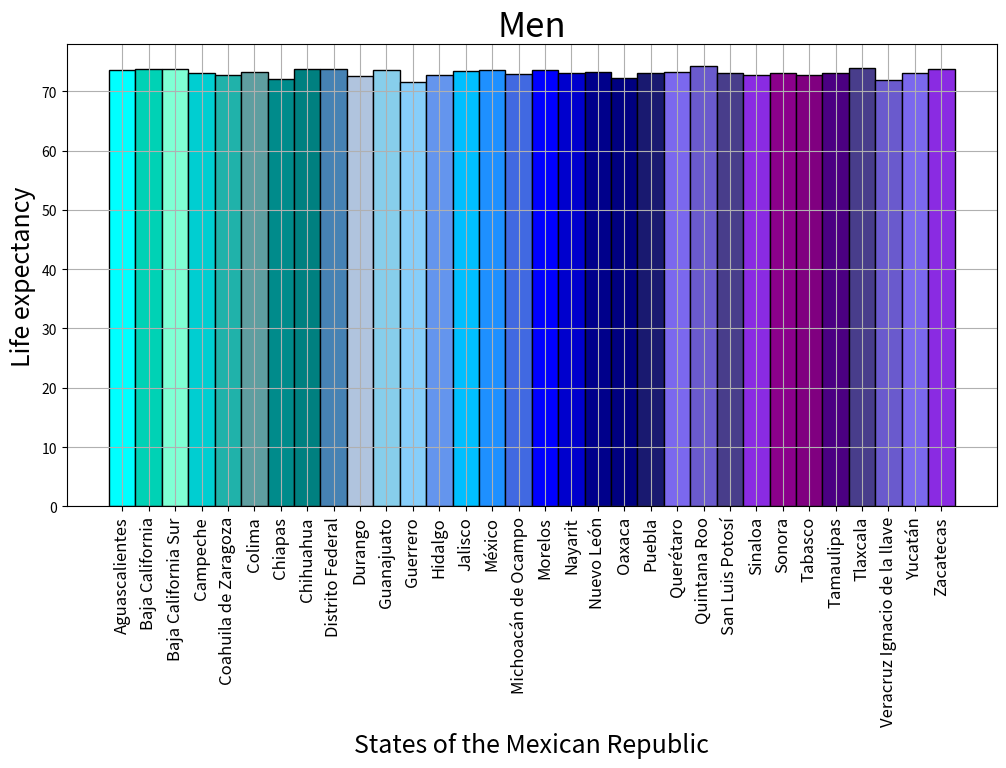
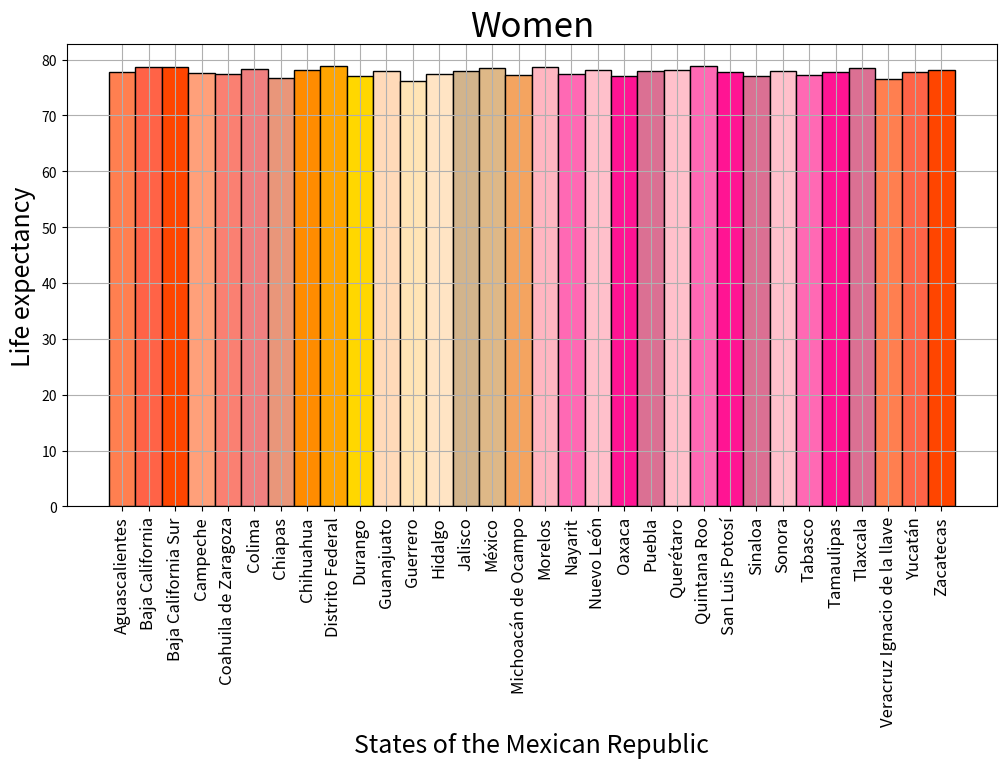
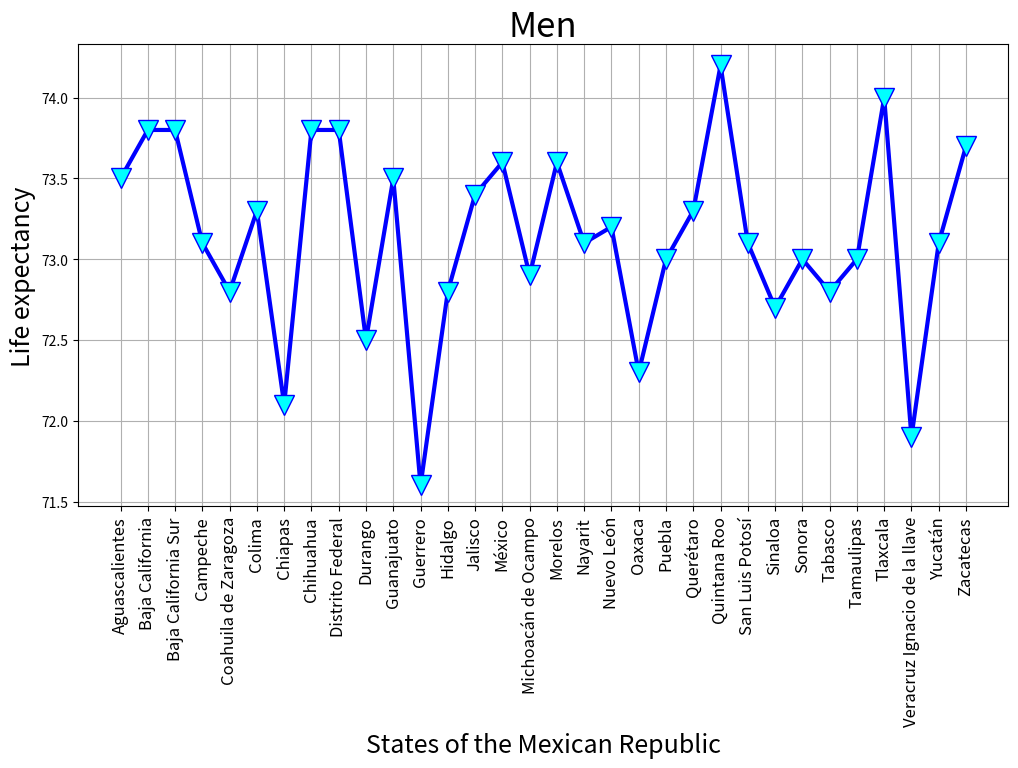
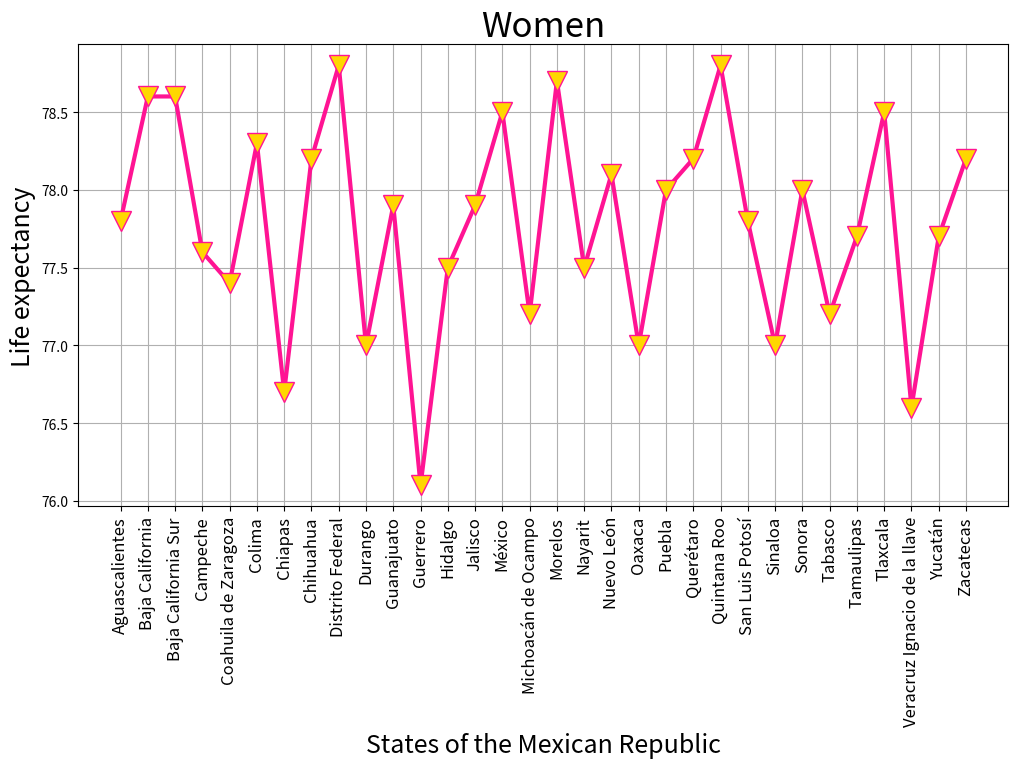

Write Python code to recreate these figures, in order.
import matplotlib.pyplot as plt

# Below is the life expectancy (average in years) for each of the states of the Mexican Republic, for both men and women:

## Develop a frequency distribution for men and another for women.

## Plot a histogram and warhead for each genus. Compare them.

state = [
    "Aguascalientes", "Baja California", "Baja California Sur", "Campeche", "Coahuila de Zaragoza", "Colima", 
    "Chiapas", "Chihuahua", "Distrito Federal", "Durango", "Guanajuato", "Guerrero", "Hidalgo", "Jalisco", "México", 
    "Michoacán de Ocampo", "Morelos", "Nayarit", "Nuevo León", "Oaxaca", "Puebla", "Querétaro", "Quintana Roo", 
    "San Luis Potosí", "Sinaloa", "Sonora", "Tabasco", "Tamaulipas", "Tlaxcala", 
    "Veracruz Ignacio de la llave", "Yucatán", "Zacatecas"
]
men_Age = [
    73.5, 73.8, 73.8, 73.1, 72.8, 73.3, 72.1, 73.8, 73.8, 72.5, 73.5, 71.6, 72.8, 73.4, 73.6, 72.9, 
    73.6, 73.1, 73.2, 72.3, 73, 73.3, 74.2, 73.1, 72.7, 73, 72.8, 73, 74, 71.9, 73.1, 73.7
]
women_Age = [
    77.8, 78.6, 78.6, 77.6, 77.4, 78.3, 76.7, 78.2, 78.8,77, 77.9, 76.1, 77.5, 77.9, 78.5, 77.2, 
    78.7, 77.5, 78.1, 77,78, 78.2, 78.8, 77.8, 77, 78, 77.2, 77.7, 78.5, 76.6, 77.7, 78.2
]
numbers = range(0,32)

print()

plt.figure(figsize = (12, 6))

plt.bar(state, men_Age,
        width = 1, 
        edgecolor = "k",
        color = [
            '#00FFFF', '#00D2B5', '#7FFFD4', '#00CED1', '#20B2AA', '#5F9EA0', '#008B8B', '#008080', 
            '#4682B4', '#B0C4DE', '#87CEEB', '#87CEFA', '#6495ED', '#00BFFF', '#1E90FF', '#4169E1', 
            '#0000FF', '#0000CD', '#00008B', '#000080', '#191970', '#7B68EE', '#6A5ACD', '#483D8B', 
            '#8A2BE2', '#8B008B', '#800080', '#4B0082', '#483D8B', '#6A5ACD', '#7B68EE', '#8A2BE2'
        ]
)  
plt.xticks(numbers, state, fontsize = 12, rotation = 90)
plt.xlabel("States of the Mexican Republic", fontsize = 18)
plt.ylabel("Life expectancy", fontsize = 18)
plt.title("Men", fontsize = 25)
plt.grid()
plt.show()

plt.figure(figsize = (12, 6))

plt.bar(state, women_Age,
        width = 1, 
        edgecolor = "k",
        color = [
            '#FF7F50', '#FF6347', '#FF4500', '#FFA07A', '#FA8072', '#F08080', '#E9967A', '#FF8C00', 
            '#FFA500', '#FFD700', '#FFDAB9', '#FFE4B5', '#FFE4C4', '#D2B48C', '#DEB887', '#F4A460', 
            '#FFB6C1', '#FF69B4', '#FFC0CB', '#FF1493', '#DB7093', '#FFC0CB', '#FF69B4', '#FF1493', 
            '#DB7093', '#FFC0CB', '#FF69B4', '#FF1493', '#DB7093', '#FF7F50', '#FF6347', '#FF4500'
        ]
)  
plt.xticks(numbers, state, fontsize = 12, rotation = 90)
plt.xlabel("States of the Mexican Republic", fontsize = 18)
plt.ylabel("Life expectancy", fontsize = 18)
plt.title("Women", fontsize = 25)
plt.grid()
plt.show()

plt.figure(figsize = (12, 6))

plt.plot(state, men_Age,
         linewidth = 3, 
         color = "#0000FF", 
         linestyle = "-",
         marker = "v", 
         markersize = 15, 
         markerfacecolor = "#00FFFF", 
         markeredgecolor = "#0000FF"
)  
plt.xticks(numbers, state, fontsize = 12, rotation = 90)
plt.xlabel("States of the Mexican Republic", fontsize = 18)
plt.ylabel("Life expectancy", fontsize = 18)
plt.title("Men", fontsize = 25)
plt.grid()
plt.show()

plt.figure(figsize = (12, 6))

plt.plot(state, women_Age,
         linewidth = 3, 
         color = "#FF1493", 
         linestyle = "-",
         marker = "v", 
         markersize = 15, 
         markerfacecolor = "#FFD700", 
         markeredgecolor = "#FF1493"
)  
plt.xticks(numbers, state, fontsize = 12, rotation = 90)
plt.xlabel("States of the Mexican Republic", fontsize = 18)
plt.ylabel("Life expectancy", fontsize = 18)
plt.title("Women", fontsize = 25)
plt.grid()
plt.show()